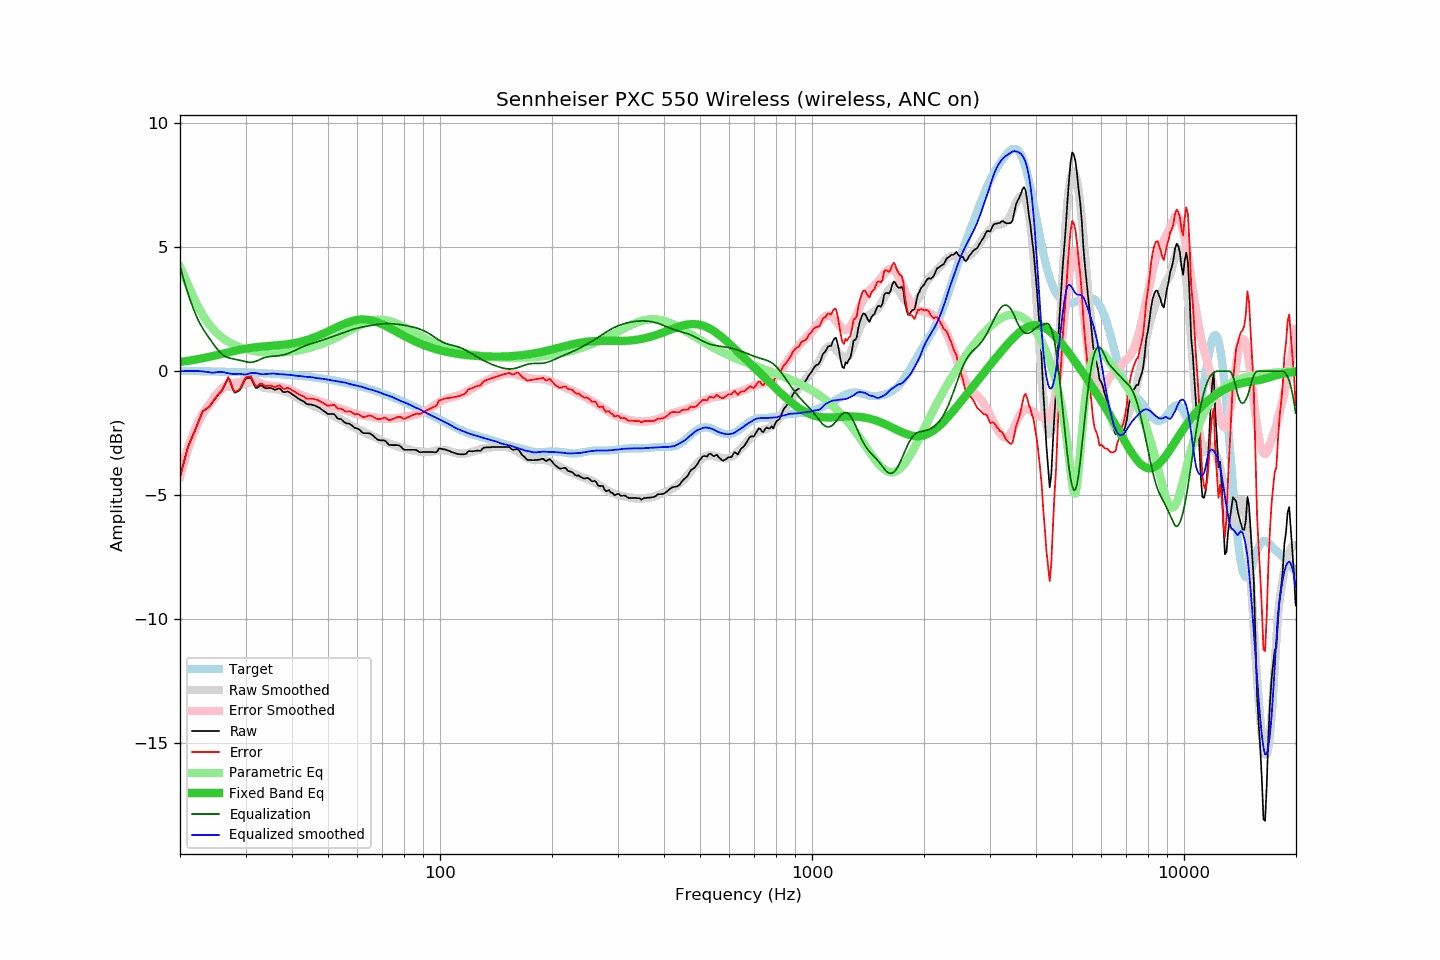

The file beside this chart, header and first rows:
frequency, raw, error, smoothed, error_smoothed, equalization, parametric_eq, equalized_raw, equalized_smoothed, target
20.00, -4.27, -4.28, -4.24, -4.24, 4.24, 0.37, -0.03, -0.01, 0.01
20.20, -4.02, -4.03, -4.00, -4.00, 4.00, 0.38, -0.02, -0.00, 0.01
20.40, -3.78, -3.79, -3.76, -3.77, 3.77, 0.39, -0.01, 0.00, 0.01
20.61, -3.53, -3.54, -3.54, -3.54, 3.54, 0.40, 0.01, 0.01, 0.01
20.81, -3.28, -3.29, -3.32, -3.33, 3.33, 0.41, 0.05, 0.01, 0.01
21.02, -3.05, -3.06, -3.12, -3.13, 3.13, 0.42, 0.08, 0.01, 0.01
21.23, -2.89, -2.90, -2.92, -2.93, 2.93, 0.43, 0.04, 0.01, 0.01
21.44, -2.74, -2.74, -2.74, -2.75, 2.75, 0.44, 0.01, 0.01, 0.01
21.66, -2.59, -2.60, -2.56, -2.57, 2.57, 0.45, -0.02, 0.01, 0.01
21.87, -2.44, -2.44, -2.39, -2.41, 2.41, 0.46, -0.03, 0.01, 0.00
22.09, -2.28, -2.28, -2.24, -2.25, 2.25, 0.47, -0.03, 0.01, 0.00
22.31, -2.12, -2.12, -2.10, -2.10, 2.10, 0.48, -0.02, 0.01, 0.00
22.54, -1.95, -1.95, -1.97, -1.97, 1.97, 0.50, 0.02, 0.00, 0.00
22.76, -1.79, -1.79, -1.85, -1.85, 1.85, 0.51, 0.06, -0.00, -0.00
22.99, -1.63, -1.63, -1.75, -1.74, 1.74, 0.52, 0.11, -0.01, -0.00
23.22, -1.58, -1.58, -1.65, -1.63, 1.63, 0.53, 0.05, -0.02, -0.00
23.45, -1.53, -1.53, -1.56, -1.54, 1.54, 0.55, 0.01, -0.02, -0.00
23.69, -1.49, -1.49, -1.47, -1.44, 1.44, 0.56, -0.05, -0.03, -0.01
23.92, -1.44, -1.43, -1.39, -1.35, 1.35, 0.58, -0.09, -0.04, -0.01
24.16, -1.37, -1.36, -1.31, -1.26, 1.26, 0.59, -0.11, -0.05, -0.01
24.40, -1.27, -1.26, -1.23, -1.17, 1.17, 0.61, -0.10, -0.06, -0.01
24.65, -1.18, -1.17, -1.13, -1.08, 1.08, 0.62, -0.11, -0.06, -0.01
24.89, -1.09, -1.08, -1.04, -0.99, 0.99, 0.64, -0.10, -0.05, -0.01
25.14, -1.01, -1.00, -0.94, -0.90, 0.90, 0.65, -0.11, -0.04, -0.01
25.39, -0.93, -0.91, -0.86, -0.83, 0.83, 0.67, -0.10, -0.03, -0.02
25.65, -0.86, -0.84, -0.79, -0.76, 0.76, 0.68, -0.10, -0.03, -0.02
25.91, -0.79, -0.77, -0.73, -0.70, 0.70, 0.70, -0.09, -0.03, -0.02
26.16, -0.67, -0.65, -0.68, -0.64, 0.64, 0.71, -0.03, -0.04, -0.02
26.43, -0.54, -0.52, -0.65, -0.60, 0.60, 0.73, 0.05, -0.05, -0.02
26.69, -0.40, -0.38, -0.64, -0.56, 0.56, 0.74, 0.16, -0.07, -0.02
26.96, -0.26, -0.24, -0.63, -0.54, 0.54, 0.76, 0.28, -0.09, -0.03
27.23, -0.39, -0.36, -0.62, -0.53, 0.53, 0.77, 0.14, -0.10, -0.03
27.50, -0.56, -0.53, -0.62, -0.51, 0.51, 0.79, -0.05, -0.11, -0.03
27.77, -0.74, -0.71, -0.61, -0.50, 0.50, 0.80, -0.24, -0.12, -0.03
28.05, -0.87, -0.84, -0.60, -0.48, 0.48, 0.82, -0.39, -0.12, -0.03
28.33, -0.84, -0.80, -0.58, -0.47, 0.47, 0.83, -0.37, -0.11, -0.04
28.62, -0.81, -0.77, -0.56, -0.46, 0.46, 0.85, -0.35, -0.11, -0.04
28.90, -0.77, -0.73, -0.55, -0.44, 0.44, 0.86, -0.33, -0.10, -0.04
29.19, -0.67, -0.63, -0.55, -0.43, 0.43, 0.87, -0.24, -0.11, -0.04
29.48, -0.53, -0.49, -0.54, -0.42, 0.42, 0.89, -0.11, -0.13, -0.04
29.78, -0.39, -0.35, -0.54, -0.40, 0.40, 0.90, 0.01, -0.14, -0.05
30.08, -0.29, -0.24, -0.52, -0.38, 0.38, 0.91, 0.09, -0.13, -0.05
30.38, -0.28, -0.23, -0.48, -0.37, 0.37, 0.92, 0.09, -0.11, -0.05
30.68, -0.27, -0.22, -0.45, -0.36, 0.36, 0.93, 0.09, -0.09, -0.05
30.99, -0.26, -0.20, -0.43, -0.36, 0.36, 0.94, 0.10, -0.08, -0.06
31.30, -0.39, -0.33, -0.43, -0.36, 0.36, 0.95, -0.02, -0.07, -0.06
31.61, -0.53, -0.47, -0.45, -0.38, 0.38, 0.96, -0.15, -0.07, -0.06
31.93, -0.67, -0.60, -0.47, -0.40, 0.40, 0.97, -0.27, -0.07, -0.06
32.24, -0.67, -0.60, -0.50, -0.42, 0.42, 0.97, -0.25, -0.08, -0.07
32.57, -0.62, -0.55, -0.54, -0.44, 0.44, 0.98, -0.18, -0.10, -0.07
32.89, -0.57, -0.50, -0.59, -0.47, 0.47, 0.99, -0.10, -0.11, -0.07
33.22, -0.59, -0.51, -0.63, -0.51, 0.51, 0.99, -0.08, -0.12, -0.08
33.55, -0.64, -0.56, -0.66, -0.54, 0.54, 1.00, -0.11, -0.12, -0.08
33.89, -0.68, -0.60, -0.67, -0.56, 0.56, 1.00, -0.12, -0.12, -0.08
34.23, -0.69, -0.60, -0.68, -0.57, 0.57, 1.01, -0.12, -0.11, -0.09
34.57, -0.68, -0.59, -0.69, -0.58, 0.58, 1.01, -0.10, -0.11, -0.09
34.92, -0.67, -0.58, -0.69, -0.59, 0.59, 1.02, -0.08, -0.10, -0.09
35.27, -0.69, -0.59, -0.69, -0.60, 0.60, 1.02, -0.09, -0.10, -0.10
35.62, -0.72, -0.62, -0.70, -0.61, 0.61, 1.03, -0.11, -0.09, -0.10
35.97, -0.75, -0.64, -0.71, -0.61, 0.61, 1.03, -0.14, -0.10, -0.11
... 635 more rows
